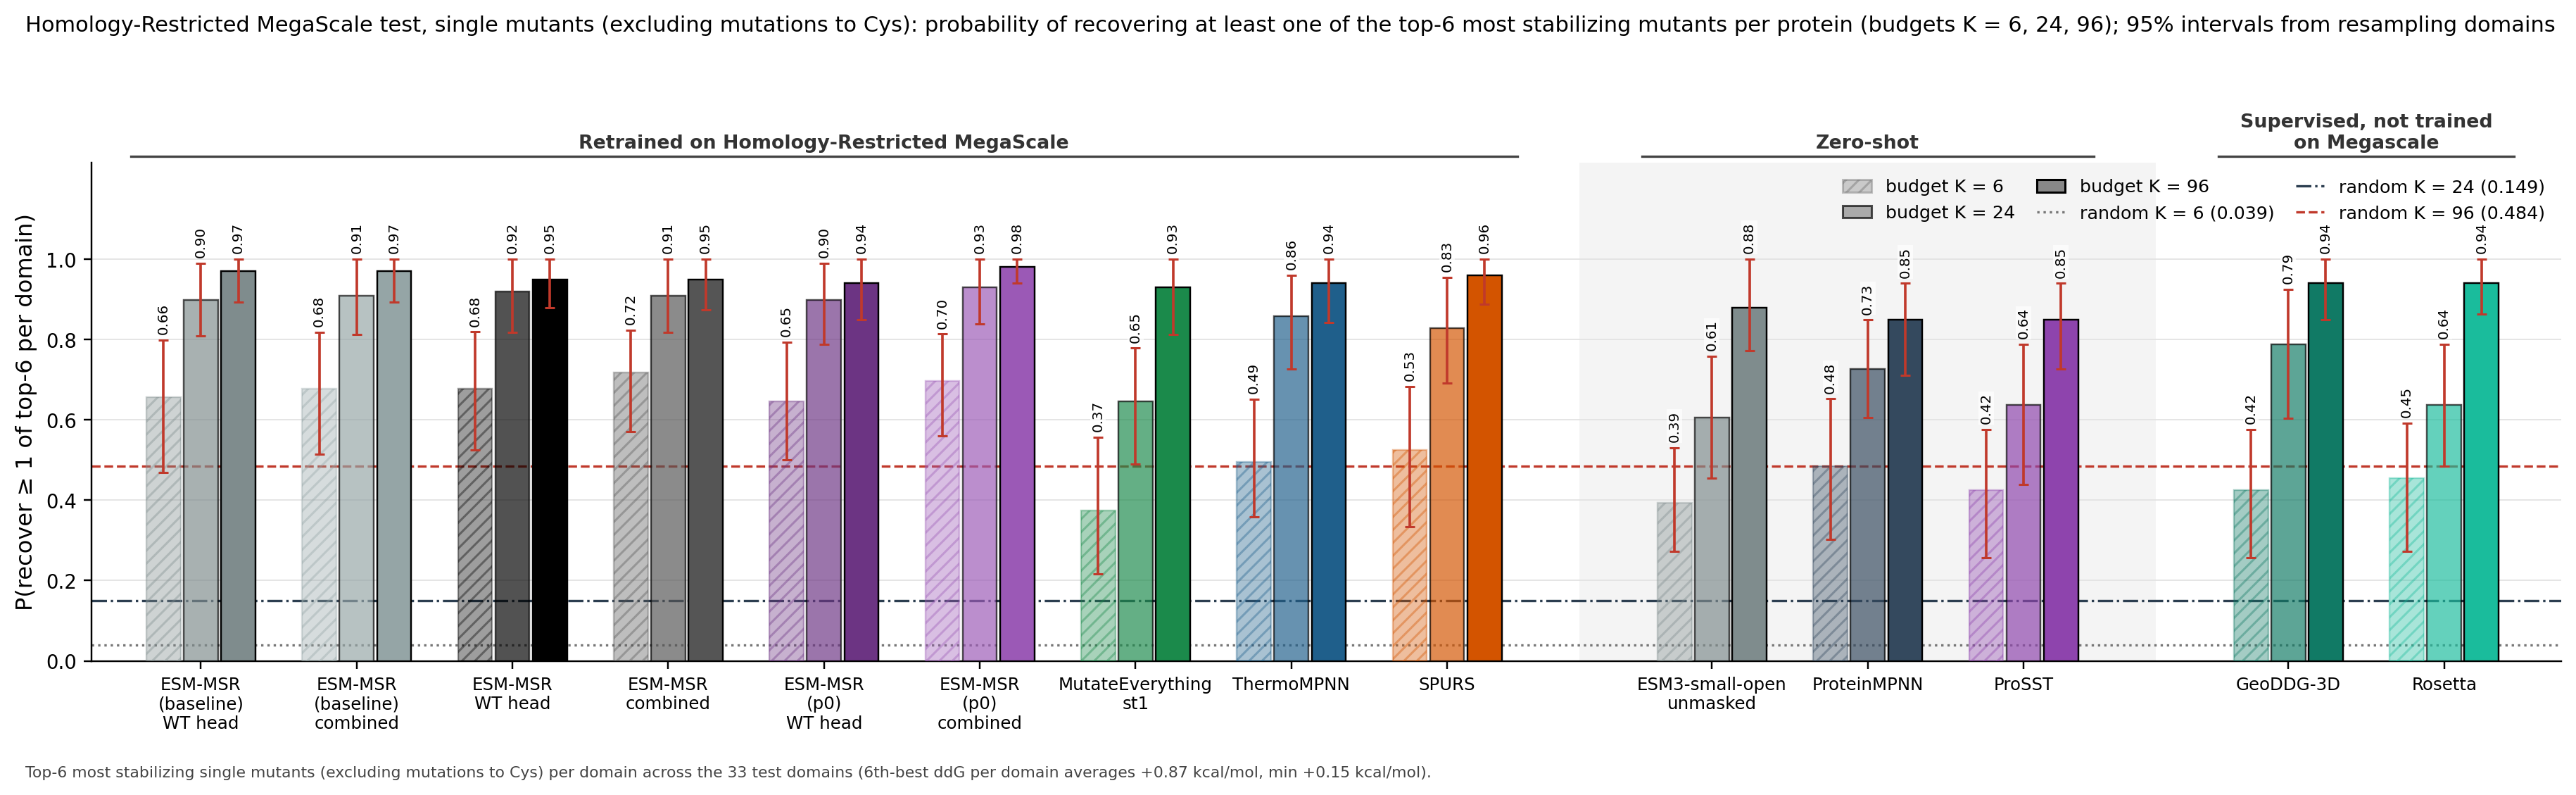

The data file committed next to this chart (first rows):
column, key, subset, budget, top_n, metric, value, lo, hi, random_expectation, n_libraries, n_variants
ESM-MSR (baseline) WT head, msr:wt, K = 6, 6, 6, p_recover_at_least_1_of_topN, 0.6566, 0.4689, 0.7980, 0.0393, 33, 33854
ESM-MSR (baseline) combined, msr:comb, K = 6, 6, 6, p_recover_at_least_1_of_topN, 0.6768, 0.5146, 0.8182, 0.0393, 33, 33854
ESM-MSR WT head, msrdev:wt, K = 6, 6, 6, p_recover_at_least_1_of_topN, 0.6768, 0.5253, 0.8187, 0.0393, 33, 33854
ESM-MSR combined, msrdev:comb, K = 6, 6, 6, p_recover_at_least_1_of_topN, 0.7172, 0.5705, 0.8235, 0.0393, 33, 33854
ESM-MSR (p0) WT head, msrp0:wt, K = 6, 6, 6, p_recover_at_least_1_of_topN, 0.6465, 0.4997, 0.7932, 0.0393, 33, 33854
ESM-MSR (p0) combined, msrp0:comb, K = 6, 6, 6, p_recover_at_least_1_of_topN, 0.6970, 0.5604, 0.8134, 0.0393, 33, 33854
MutateEverything st1, me1, K = 6, 6, 6, p_recover_at_least_1_of_topN, 0.3737, 0.2169, 0.5561, 0.0393, 33, 33854
ThermoMPNN, tmpnn, K = 6, 6, 6, p_recover_at_least_1_of_topN, 0.4949, 0.3583, 0.6518, 0.0393, 33, 33854
SPURS, spurs, K = 6, 6, 6, p_recover_at_least_1_of_topN, 0.5253, 0.3333, 0.6826, 0.0393, 33, 33854
ESM3-small-open, msrrel@0:comb, K = 6, 6, 6, p_recover_at_least_1_of_topN, 0.3939, 0.2727, 0.5311, 0.0393, 33, 33854
ProteinMPNN, pmpnn, K = 6, 6, 6, p_recover_at_least_1_of_topN, 0.4848, 0.3030, 0.6523, 0.0393, 33, 33854
ProSST, prosst, K = 6, 6, 6, p_recover_at_least_1_of_topN, 0.4242, 0.2568, 0.5758, 0.0393, 33, 33854
GeoDDG-3D, geoddg, K = 6, 6, 6, p_recover_at_least_1_of_topN, 0.4242, 0.2568, 0.5758, 0.0393, 33, 33854
Rosetta, rosetta, K = 6, 6, 6, p_recover_at_least_1_of_topN, 0.4545, 0.2727, 0.5917, 0.0393, 33, 33854
ESM-MSR (baseline) WT head, msr:wt, K = 24, 24, 6, p_recover_at_least_1_of_topN, 0.8990, 0.8081, 0.9899, 0.1492, 33, 33854
ESM-MSR (baseline) combined, msr:comb, K = 24, 24, 6, p_recover_at_least_1_of_topN, 0.9091, 0.8129, 1, 0.1492, 33, 33854
ESM-MSR WT head, msrdev:wt, K = 24, 24, 6, p_recover_at_least_1_of_topN, 0.9192, 0.8182, 1, 0.1492, 33, 33854
ESM-MSR combined, msrdev:comb, K = 24, 24, 6, p_recover_at_least_1_of_topN, 0.9091, 0.8182, 1, 0.1492, 33, 33854
ESM-MSR (p0) WT head, msrp0:wt, K = 24, 24, 6, p_recover_at_least_1_of_topN, 0.8990, 0.7874, 0.9899, 0.1492, 33, 33854
ESM-MSR (p0) combined, msrp0:comb, K = 24, 24, 6, p_recover_at_least_1_of_topN, 0.9293, 0.8384, 1, 0.1492, 33, 33854
MutateEverything st1, me1, K = 24, 24, 6, p_recover_at_least_1_of_topN, 0.6465, 0.4896, 0.7783, 0.1492, 33, 33854
ThermoMPNN, tmpnn, K = 24, 24, 6, p_recover_at_least_1_of_topN, 0.8586, 0.7273, 0.9596, 0.1492, 33, 33854
SPURS, spurs, K = 24, 24, 6, p_recover_at_least_1_of_topN, 0.8283, 0.6912, 0.9548, 0.1492, 33, 33854
ESM3-small-open, msrrel@0:comb, K = 24, 24, 6, p_recover_at_least_1_of_topN, 0.6061, 0.4545, 0.7576, 0.1492, 33, 33854
ProteinMPNN, pmpnn, K = 24, 24, 6, p_recover_at_least_1_of_topN, 0.7273, 0.6061, 0.8485, 0.1492, 33, 33854
ProSST, prosst, K = 24, 24, 6, p_recover_at_least_1_of_topN, 0.6364, 0.4386, 0.7879, 0.1492, 33, 33854
GeoDDG-3D, geoddg, K = 24, 24, 6, p_recover_at_least_1_of_topN, 0.7879, 0.6045, 0.9250, 0.1492, 33, 33854
Rosetta, rosetta, K = 24, 24, 6, p_recover_at_least_1_of_topN, 0.6364, 0.4848, 0.7879, 0.1492, 33, 33854
ESM-MSR (baseline) WT head, msr:wt, K = 96, 96, 6, p_recover_at_least_1_of_topN, 0.9697, 0.8932, 1, 0.4841, 33, 33854
ESM-MSR (baseline) combined, msr:comb, K = 96, 96, 6, p_recover_at_least_1_of_topN, 0.9697, 0.8932, 1, 0.4841, 33, 33854
ESM-MSR WT head, msrdev:wt, K = 96, 96, 6, p_recover_at_least_1_of_topN, 0.9495, 0.8788, 1, 0.4841, 33, 33854
ESM-MSR combined, msrdev:comb, K = 96, 96, 6, p_recover_at_least_1_of_topN, 0.9495, 0.8735, 1, 0.4841, 33, 33854
ESM-MSR (p0) WT head, msrp0:wt, K = 96, 96, 6, p_recover_at_least_1_of_topN, 0.9394, 0.8485, 1, 0.4841, 33, 33854
ESM-MSR (p0) combined, msrp0:comb, K = 96, 96, 6, p_recover_at_least_1_of_topN, 0.9798, 0.9394, 1, 0.4841, 33, 33854
MutateEverything st1, me1, K = 96, 96, 6, p_recover_at_least_1_of_topN, 0.9293, 0.8129, 1, 0.4841, 33, 33854
ThermoMPNN, tmpnn, K = 96, 96, 6, p_recover_at_least_1_of_topN, 0.9394, 0.8427, 1, 0.4841, 33, 33854
SPURS, spurs, K = 96, 96, 6, p_recover_at_least_1_of_topN, 0.9596, 0.8884, 1, 0.4841, 33, 33854
ESM3-small-open, msrrel@0:comb, K = 96, 96, 6, p_recover_at_least_1_of_topN, 0.8788, 0.7720, 1, 0.4841, 33, 33854
ProteinMPNN, pmpnn, K = 96, 96, 6, p_recover_at_least_1_of_topN, 0.8485, 0.7114, 0.9394, 0.4841, 33, 33854
ProSST, prosst, K = 96, 96, 6, p_recover_at_least_1_of_topN, 0.8485, 0.7273, 0.9394, 0.4841, 33, 33854
GeoDDG-3D, geoddg, K = 96, 96, 6, p_recover_at_least_1_of_topN, 0.9394, 0.8485, 1, 0.4841, 33, 33854
Rosetta, rosetta, K = 96, 96, 6, p_recover_at_least_1_of_topN, 0.9394, 0.8629, 1, 0.4841, 33, 33854
